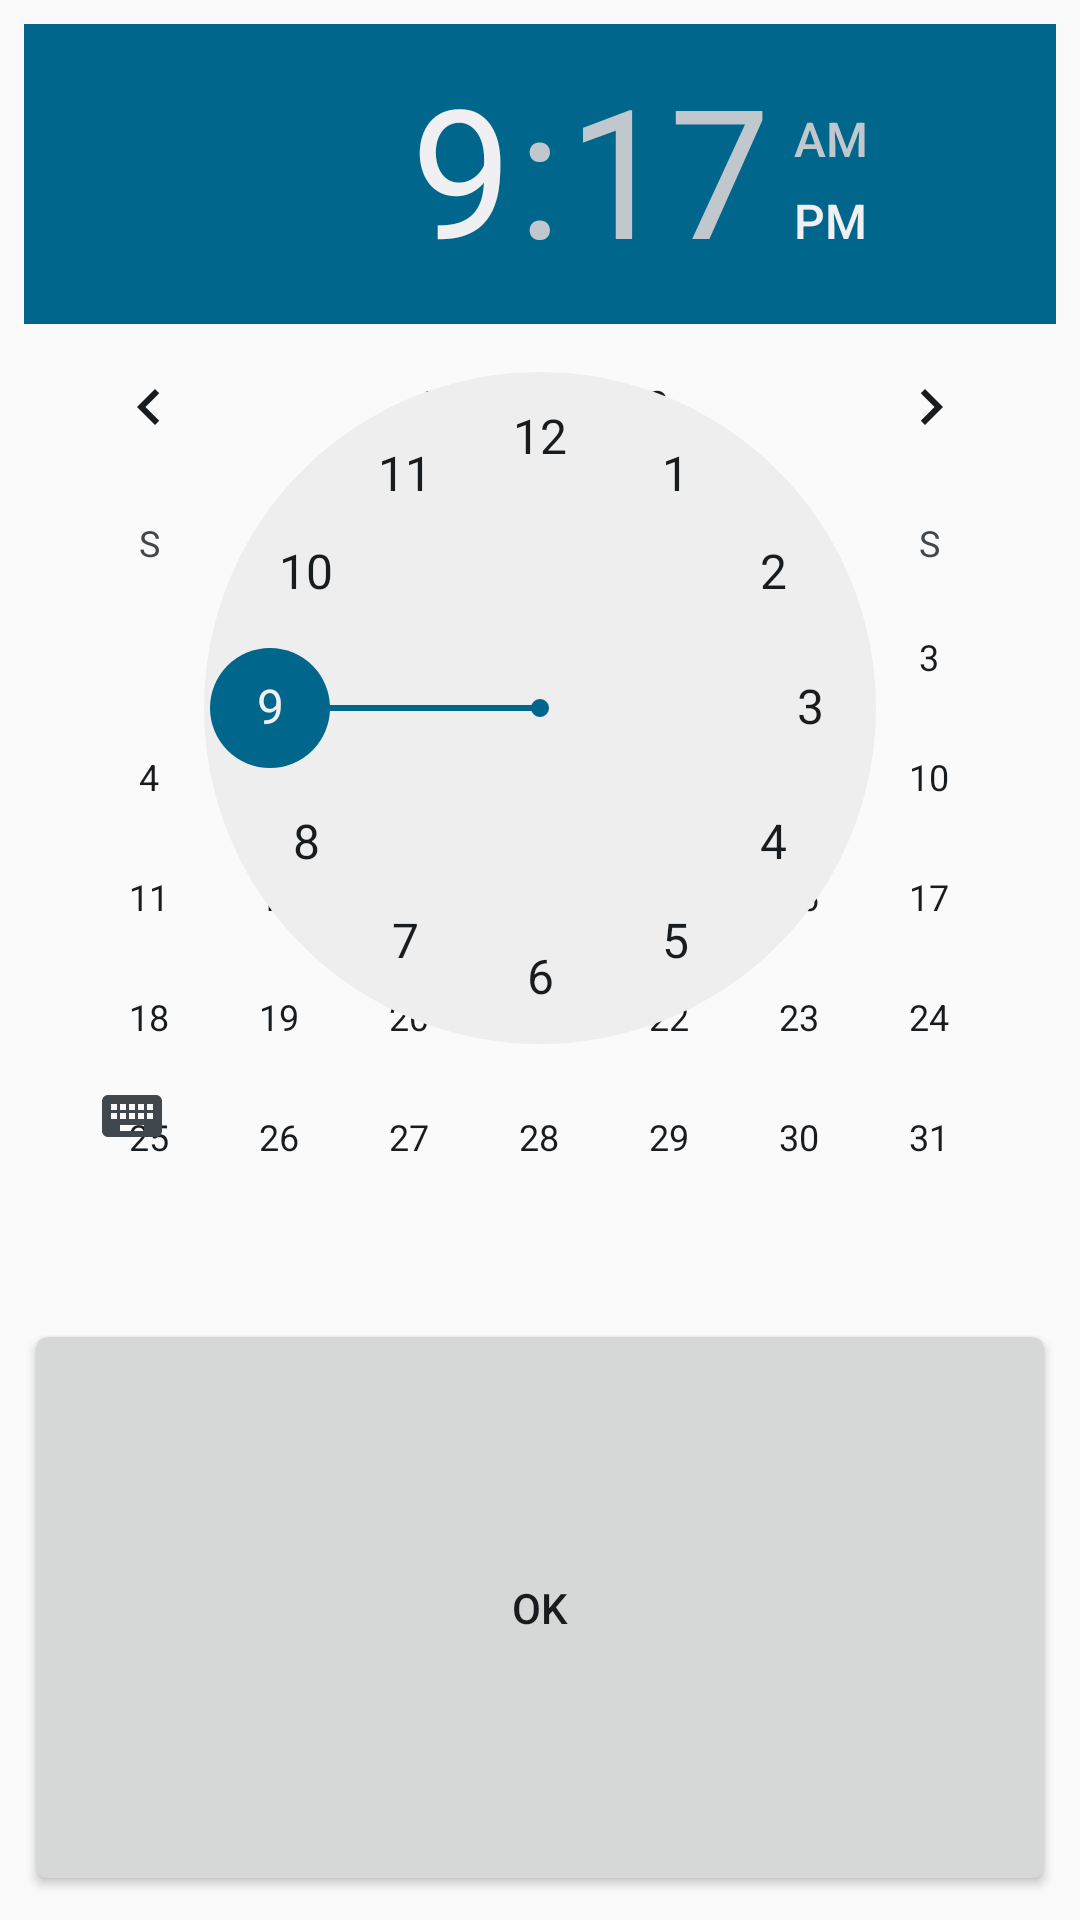

Android layout source for this screen:
<!-- AndroidManifest.xml: application theme AppTheme -->
<!-- res/layout/date_time_picker.xml -->
<?xml version="1.0" encoding="utf-8"?>
<LinearLayout xmlns:android="http://schemas.android.com/apk/res/android"
    android:theme="@android:style/Theme.DeviceDefault.Light.Dialog"
    android:layout_width="match_parent"
    android:layout_height="match_parent"
    android:orientation="vertical"
    android:padding="8dp">

    <TabHost
        android:id="@+id/tabhost"
        android:layout_width="wrap_content"
        android:layout_height="wrap_content">

        <LinearLayout
            android:layout_width="match_parent"
            android:layout_height="match_parent"
            android:orientation="vertical">

            <TabWidget
                android:id="@android:id/tabs"
                android:layout_width="fill_parent"
                android:layout_height="wrap_content"/>

            <FrameLayout
                android:id="@android:id/tabcontent"
                android:layout_width="match_parent"
                android:layout_height="match_parent">

                <LinearLayout
                    android:id="@+id/date_tab"
                    android:layout_width="match_parent"
                    android:layout_height="match_parent">
                    <DatePicker
                        android:id="@+id/date_picker"
                        android:layout_width="match_parent"
                        android:layout_height="match_parent"
                        android:calendarViewShown="true"
                        android:spinnersShown="false" />
                </LinearLayout>
                <LinearLayout
                    android:id="@+id/time_tab"
                    android:layout_width="match_parent"
                    android:layout_height="match_parent">
                    <TimePicker
                        android:id="@+id/time_picker"
                        android:layout_width="match_parent"
                        android:layout_height="match_parent" />
                </LinearLayout>
            </FrameLayout>

        </LinearLayout>
    </TabHost>

    <Button
        android:id="@+id/date_time_set"
        android:layout_weight="1"
        android:layout_width="match_parent"
        android:text="OK"
        android:layout_height="0dp" />

</LinearLayout>
<!-- resources referenced by this layout -->
<resources>
  <style name="AppTheme" parent="Theme.AppCompat.Light.NoActionBar">
          
          <item name="colorPrimary">@color/colorPrimary</item>
          <item name="colorPrimaryDark">@color/colorPrimaryDark</item>
          <item name="colorAccent">@color/colorAccent</item>
      </style>
  <color name="colorPrimary">#3F51B5</color>
  <color name="colorPrimaryDark">#1230ef</color>
  <color name="colorAccent">#ff4081</color>
</resources>
